Labelled photos from "soc", an image-classification folder in omae11/MSTAR-dataset. The possible labels are: BMP-2 infantry fighting vehicle, BRDM-2 armored scout vehicle, BTR-60 armored personnel carrier, BTR-70 armored personnel carrier, ZIL-131 military truck, ZSU-23-4 self-propelled anti-aircraft gun.

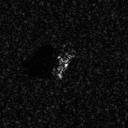
Label: BMP-2 infantry fighting vehicle

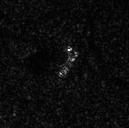
Label: BRDM-2 armored scout vehicle

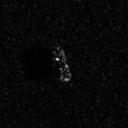
Label: BTR-60 armored personnel carrier

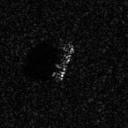
Label: BTR-70 armored personnel carrier

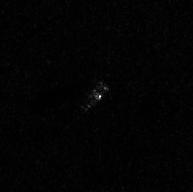
Label: ZIL-131 military truck

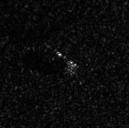
Label: BRDM-2 armored scout vehicle
